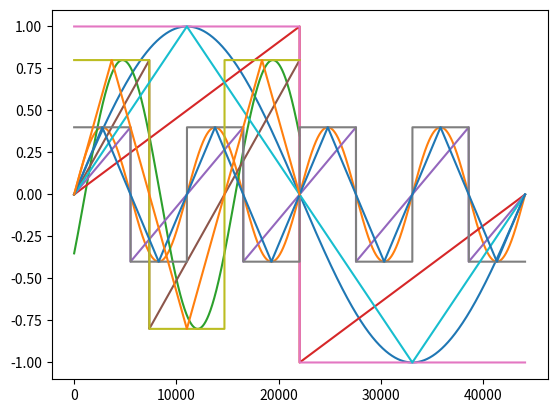

Generate this figure with matplotlib:
'''Ahora generalizaremos aun más el ejercicio anterior. Definir una variable global con la frecuencia
de muestreo del proyecto SRATE=44100. Implementar una función osc(f,d) que devuelva una señal
sinusoidal con frecuencia f y duración d segs. Por ejemplo, para f=1, d=1 debe devolver un array
NumPy de 44100 muestras con un ciclo de la función sin. Utilizar Matplotlib para dibujar la señal y
probar con distintas frecuencias y duraciones. Probar también con diferentes valores para SRATE.
Análogamente, implementar funciones saw, square, triangle que obtengan señales con las formas 
indicadas (véase https://en.wikipedia.org/wiki/Waveform) y utilizar Matplotlib para dibujarlas'''

#%% Distintas sinusoidales
import numpy as np
import matplotlib.pyplot as plt

#Frecuencia de muestreo
SRATE = 44100

#Devuelve una señal sinusoidal de frecuencia frec, duracion dur y volumen vol
def osc(frec, dur, vol = 1, phs = 0):
    s = np.arange(int(SRATE * dur))
    return vol * np.sin((frec * 2 * np.pi * s - phs) / SRATE)

plt.plot(osc(1, 1, 1))
plt.plot(osc(4, 1, .4))
plt.plot(osc(3, .5, .8, 20000))

#%% Saw
import math
def saw(frec, dur, vol = 1, phs = 0):
    s = np.arange(int(SRATE * dur))
    return 2 * vol / np.pi * np.arctan(np.tan((2 * frec * np.pi * s - phs) / (2 * SRATE)))

plt.plot(saw(1, 1, 1))
plt.plot(saw(4, 1, .4))
plt.plot(saw(3, .5, .8))

#%% Square
def sqr(frec, dur, vol = 1, phs = 0, duty = .5):
    s = np.arange(int(SRATE * dur))
    return np.array([vol if ((frec * t - phs) % SRATE) / SRATE < duty  else -vol for t in s])

plt.plot(sqr(1, 1, 1))
plt.plot(sqr(4, 1, .4))
plt.plot(sqr(3, .5, .8))

#%% Triangle
def tri(frec, dur, vol):
    s = np.arange(int(SRATE * dur))
    return 2 * vol / np.pi * np.arcsin(np.sin(2 * frec * np.pi * s / SRATE))

plt.plot(tri(1, 1, 1))
plt.plot(tri(4, 1, .4))
plt.plot(tri(3, .5, .8))

# %%
